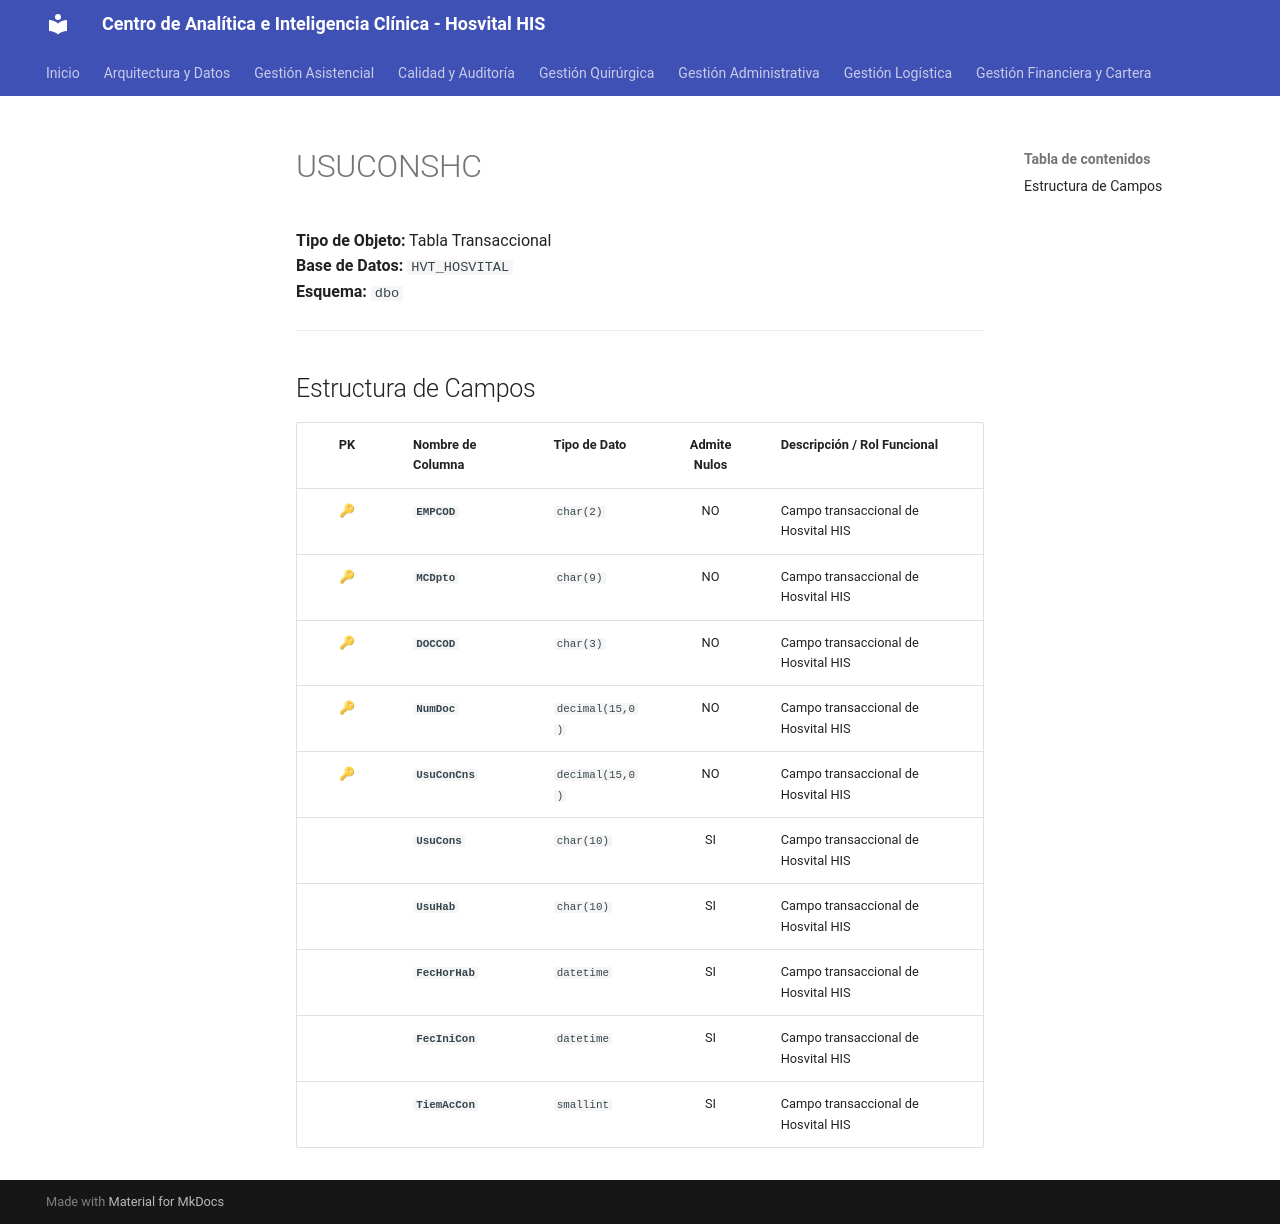

repository: SoporteSaludtech/superset-docs · page: diccionario-general/USUCONSHC/index.html · generator: mkdocs

# USUCONSHC

**Tipo de Objeto:** Tabla Transaccional  
**Base de Datos:** `HVT_HOSVITAL`  
**Esquema:** `dbo`

---

## Estructura de Campos

| PK | Nombre de Columna | Tipo de Dato | Admite Nulos | Descripción / Rol Funcional |
| :-: | :--- | :--- | :-: | :--- |
| 🔑 | **`EMPCOD`** | `char(2)` | NO | Campo transaccional de Hosvital HIS |
| 🔑 | **`MCDpto`** | `char(9)` | NO | Campo transaccional de Hosvital HIS |
| 🔑 | **`DOCCOD`** | `char(3)` | NO | Campo transaccional de Hosvital HIS |
| 🔑 | **`NumDoc`** | `decimal(15,0)` | NO | Campo transaccional de Hosvital HIS |
| 🔑 | **`UsuConCns`** | `decimal(15,0)` | NO | Campo transaccional de Hosvital HIS |
|  | **`UsuCons`** | `char(10)` | SI | Campo transaccional de Hosvital HIS |
|  | **`UsuHab`** | `char(10)` | SI | Campo transaccional de Hosvital HIS |
|  | **`FecHorHab`** | `datetime` | SI | Campo transaccional de Hosvital HIS |
|  | **`FecIniCon`** | `datetime` | SI | Campo transaccional de Hosvital HIS |
|  | **`TiemAcCon`** | `smallint` | SI | Campo transaccional de Hosvital HIS |
